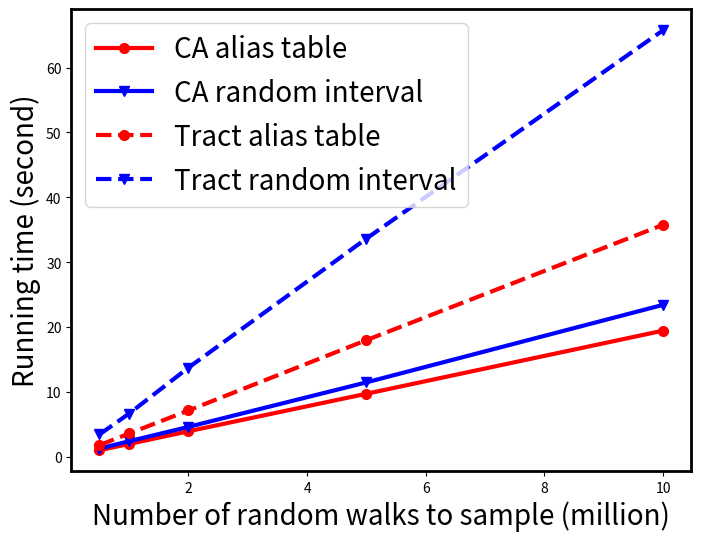

This figure's Python source: (Note: this script raises an exception after producing the figure.)
#!/usr/bin/env python2
# -*- coding: utf-8 -*-
"""
Graph random walks running time evaluation.

Created on Fri May 19 17:16:25 2017

[redacted]
"""

import matplotlib.pyplot as plt


n_seqs = [0.5, 1, 2, 5, 10]
running_time = [[1.038, 2.001, 3.959, 9.739, 19.462],
                [1.291, 2.423, 4.635, 11.496, 23.44],
                [1.815, 3.617, 7.161, 18.003, 35.766],
                [3.467, 6.685, 13.76, 33.652, 65.752]]
lines_setting = ["CA alias table", "CA random interval", "Tract alias table", "Tract random interval"]
lines_style = ["ro-", "bv-", "ro--", "bv--"]


plt.rc("axes", linewidth=2)
f = plt.figure(figsize=(8,6))
for i in range(4):
    plt.plot(n_seqs, running_time[i], lines_style[i], label=lines_setting[i], lw=3, ms=7)
plt.legend(fontsize=20, loc='upper left')
plt.xlabel("Number of random walks to sample (million)", fontsize=20)
plt.ylabel("Running time (second)", fontsize=20)
plt.grid(b=True, axis="both", lw=1)
plt.axis([0, 10.5, 0, 70])
plt.tick_params(labelsize=18)
plt.savefig("running-time.pdf")